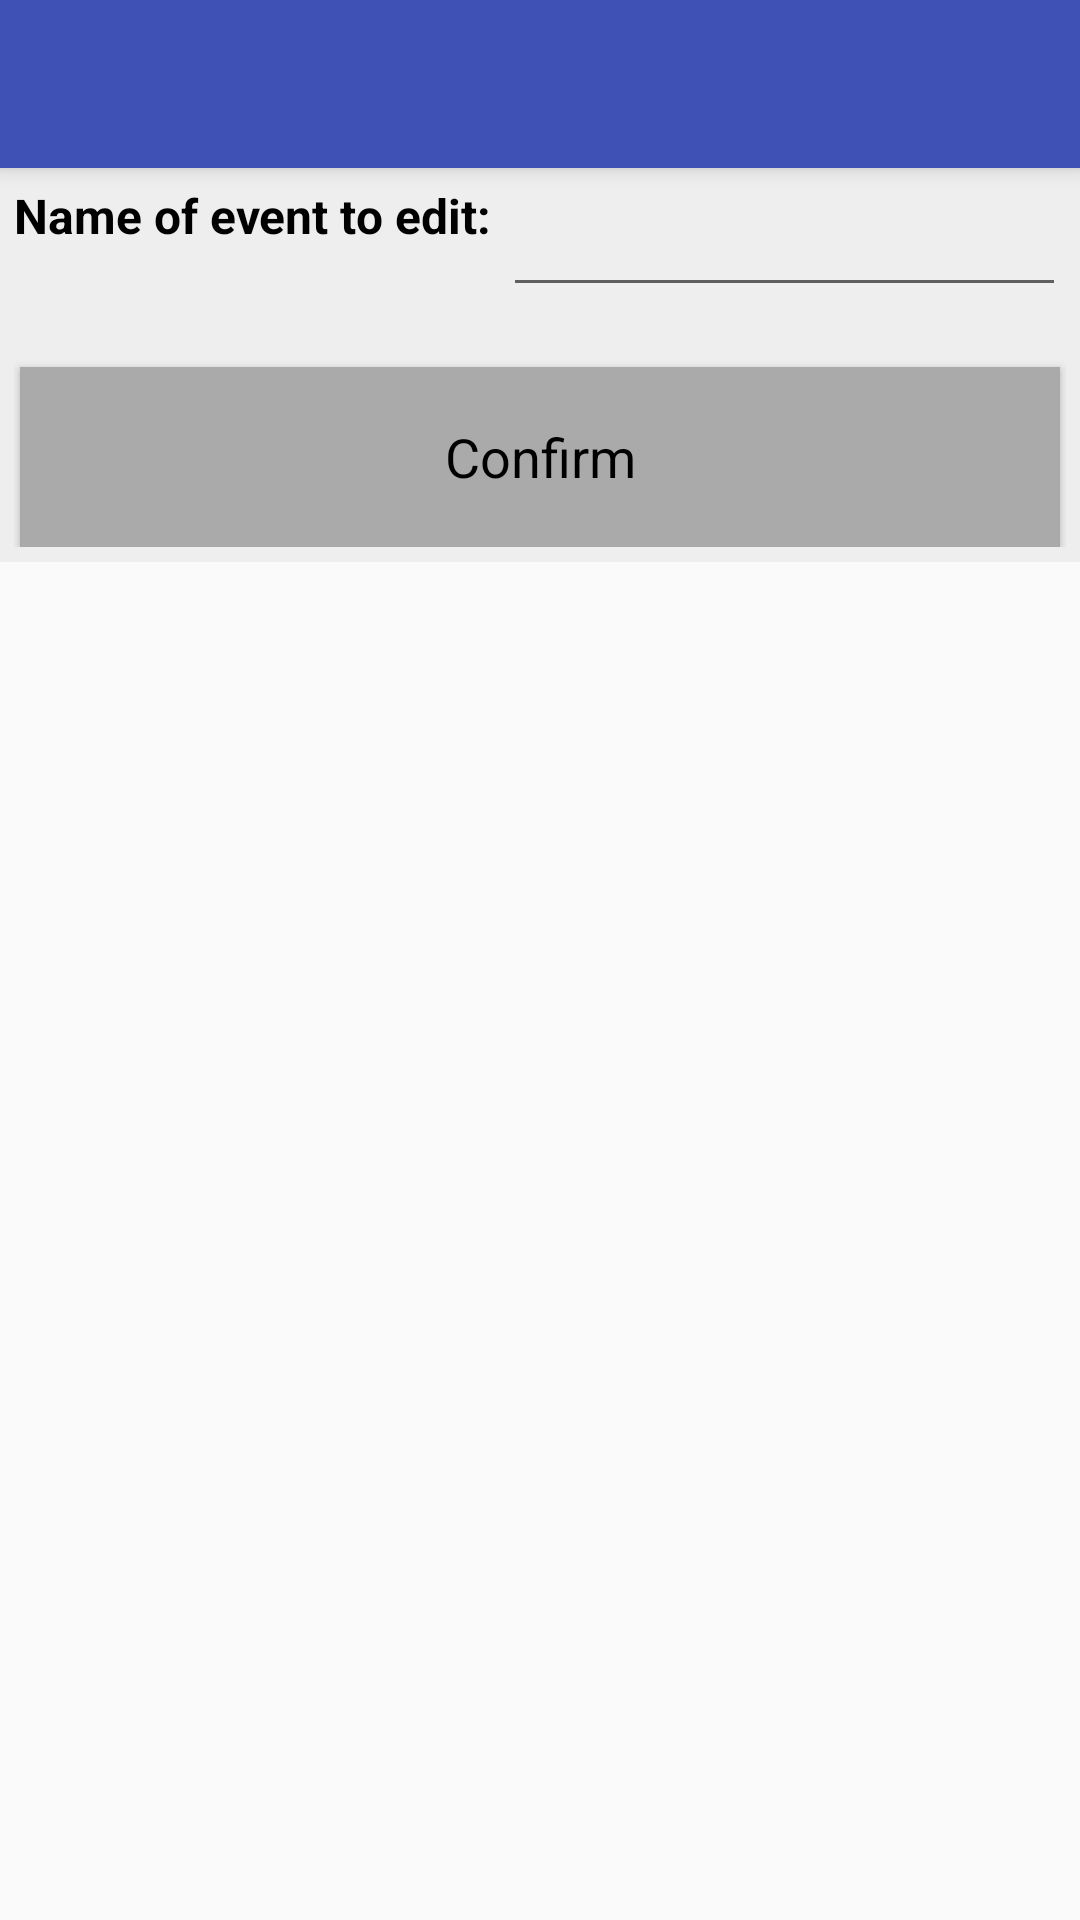

Here is an Android app screen rendered from its layout file. Give the layout XML and the strings, colors and styles it references.
<!-- AndroidManifest.xml: application theme AppTheme -->
<!-- res/layout/activity_choose_edit_event.xml -->
<?xml version="1.0" encoding="utf-8"?>
<android.support.design.widget.CoordinatorLayout
    xmlns:android="http://schemas.android.com/apk/res/android"
    xmlns:app="http://schemas.android.com/apk/res-auto"
    xmlns:tools="http://schemas.android.com/tools" android:layout_width="match_parent"
    android:layout_height="match_parent" android:fitsSystemWindows="true"
    tools:context="com.calendarapp.kaylagallatin.calendar.choose_edit_event">

    <android.support.design.widget.AppBarLayout android:layout_height="wrap_content"
        android:layout_width="match_parent" android:theme="@style/AppTheme.AppBarOverlay">

        <android.support.v7.widget.Toolbar android:id="@+id/toolbar"
            android:layout_width="match_parent" android:layout_height="?attr/actionBarSize"
            android:background="?attr/colorPrimary" app:popupTheme="@style/AppTheme.PopupOverlay" />

    </android.support.design.widget.AppBarLayout>

    <include layout="@layout/content_choose_edit_event" />



</android.support.design.widget.CoordinatorLayout>
<!-- res/layout/content_choose_edit_event.xml (included above) -->
<?xml version="1.0" encoding="utf-8"?>
<RelativeLayout xmlns:android="http://schemas.android.com/apk/res/android"
    xmlns:tools="http://schemas.android.com/tools"
    xmlns:app="http://schemas.android.com/apk/res-auto" android:layout_width="match_parent"
    android:layout_height="match_parent" android:paddingLeft="@dimen/activity_horizontal_margin"
    android:paddingRight="@dimen/activity_horizontal_margin"
    android:paddingTop="@dimen/activity_vertical_margin"
    android:paddingBottom="@dimen/activity_vertical_margin"
    app:layout_behavior="@string/appbar_scrolling_view_behavior"
    tools:showIn="@layout/activity_choose_edit_event"
    tools:context="com.calendarapp.kaylagallatin.calendar.choose_edit_event">


    <TableLayout
        xmlns:android="http://schemas.android.com/apk/res/android"
        android:id="@+id/add_event_table"
        android:layout_width="fill_parent"
        android:layout_height="wrap_content"
        android:background="@color/lightgray"
        android:padding="5dip"
        android:stretchColumns="1,2">

        <TableRow>
            <TextView
                android:id="@+id/choose_edit_event_title_label"
                android:text="Name of event to edit: "
                style="@style/add_event_col"/>
            <EditText
                android:layout_weight="2"
                android:id="@+id/choose_edit_event_title_edit"
                android:layout_width="wrap_content"
                android:layout_height="wrap_content" />
        </TableRow>
        
        <Button
            android:id="@+id/confirmSelectEventButton"
            android:text="Confirm"
            android:textColor="@color/black"
            android:textAppearance="?android:attr/textAppearanceMedium"
            android:layout_width="fill_parent"
            android:layout_height="60dip"
            android:layout_weight="1"
            android:background="@color/darkgray"
            android:layout_marginLeft="2dip"
            android:layout_marginRight="2dip"
            android:layout_marginTop="20dip">
        </Button>
    </TableLayout>


</RelativeLayout>
<!-- resources referenced by this layout -->
<resources>
  <color name="black">#000</color>
  <color name="darkgray">#AAA</color>
  <color name="lightgray">#EEE</color>
  <style name="AppTheme.AppBarOverlay" parent="ThemeOverlay.AppCompat.Dark.ActionBar" />
  <style name="AppTheme.PopupOverlay" parent="ThemeOverlay.AppCompat.Light" />
  <style name="add_event_col">
          <item name="android:textStyle">bold</item>
          <item name="android:textSize">16dip</item>
          <item name="android:background">@color/lightgray</item>
          <item name="android:textColor">@color/black</item>
          <item name="android:layout_width">fill_parent</item>
          <item name="android:layout_height">fill_parent</item>
      </style>
  <style name="AppTheme" parent="Theme.AppCompat.Light.DarkActionBar">
          
          <item name="colorPrimary">@color/colorPrimary</item>
          <item name="colorPrimaryDark">@color/colorPrimaryDark</item>
          <item name="colorAccent">@color/colorAccent</item>
      </style>
  <color name="colorPrimary">#3F51B5</color>
  <color name="colorPrimaryDark">#303F9F</color>
  <color name="colorAccent">#FF4081</color>
</resources>
